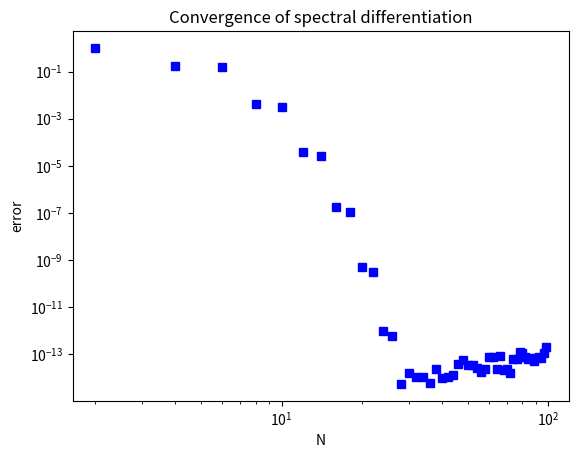

Write the Python code that produced this figure.
from numpy import *
import matplotlib.pyplot as plt
from scipy.sparse import diags

Nvec = arange(2,100,2)
plt.figure()
errors = []
for N in Nvec:
    h = 2*pi/N
    x = linspace(-pi, pi, N+1)[:-1]
    u = exp(sin(x))
    uprime = cos(x)*u
    d = 0.5/tan(arange(1, N)*h/2.)
    ds = [(-1.)**((i-1)%2)*d[i-1]*ones(N-i) for i in range(1, N)]
    D = diags(ds, range(1, N))
    D = (D-D.T)
    error = linalg.norm(D.dot(u)-uprime, inf)
    errors.append(error)

plt.loglog(Nvec, errors, 'bs')
plt.title('Convergence of spectral differentiation')
plt.xlabel('N')
plt.ylabel('error')
plt.show()


